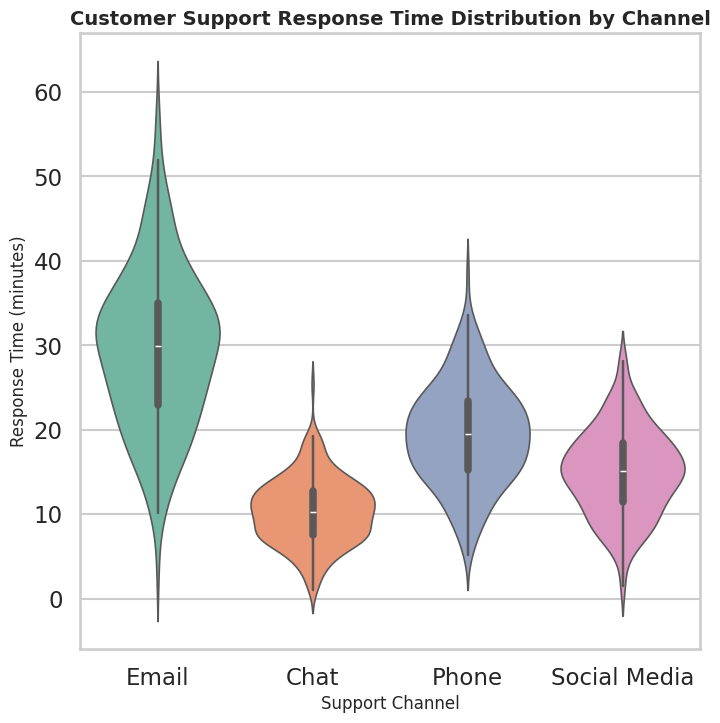

Source code (Python):
# chart.py
# Author: 23f2000814@ds.study.iitm.ac.in
# This script generates a professional violinplot for support response times

import seaborn as sns
import matplotlib.pyplot as plt
import pandas as pd
import numpy as np

# -----------------------------
# Generate synthetic business data
# -----------------------------
np.random.seed(42)

channels = ["Email", "Chat", "Phone", "Social Media"]

data = []
for channel in channels:
    if channel == "Email":
        response_times = np.random.normal(loc=30, scale=10, size=200)  # slower
    elif channel == "Chat":
        response_times = np.random.normal(loc=10, scale=4, size=200)   # fast
    elif channel == "Phone":
        response_times = np.random.normal(loc=20, scale=6, size=200)   # medium
    else:  # Social Media
        response_times = np.random.normal(loc=15, scale=5, size=200)   # moderate
    
    # Clip values to avoid negatives
    response_times = np.clip(response_times, 1, None)
    
    for rt in response_times:
        data.append({"Channel": channel, "ResponseTime": rt})

df = pd.DataFrame(data)

# -----------------------------
# Visualization
# -----------------------------
sns.set_style("whitegrid")
sns.set_context("talk")  # presentation-ready sizes

plt.figure(figsize=(8, 8))  # 512x512 pixels with dpi=64

ax = sns.violinplot(
    x="Channel",
    y="ResponseTime",
    data=df,
    palette="Set2",
    inner="box",  # add a small boxplot inside
    linewidth=1.2
)

# Title and labels
ax.set_title("Customer Support Response Time Distribution by Channel", fontsize=14, weight="bold")
ax.set_xlabel("Support Channel", fontsize=12)
ax.set_ylabel("Response Time (minutes)", fontsize=12)

# Save chart (512x512 pixels)
plt.savefig("chart.png", dpi=64, bbox_inches="tight")
plt.close()
